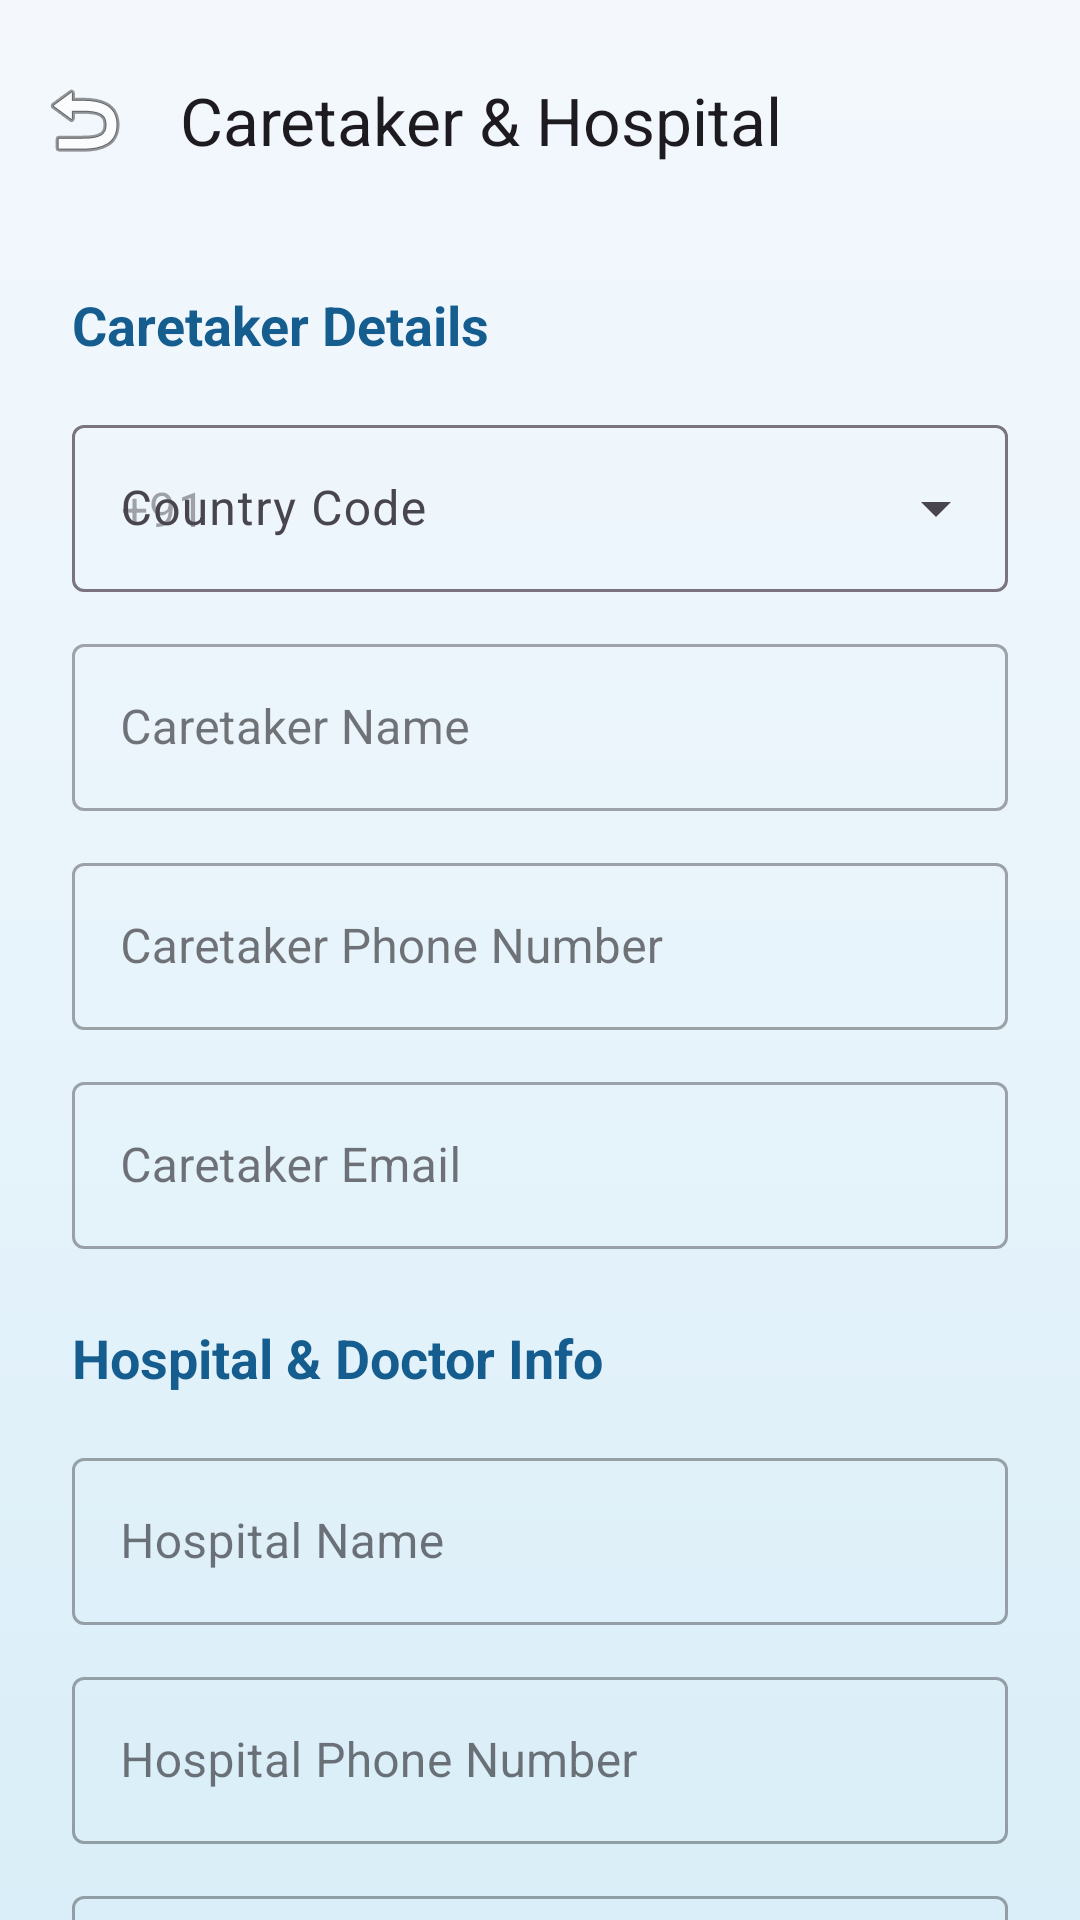

The Android layout XML behind this screen, and the referenced resources:
<!-- AndroidManifest.xml: application theme Theme.MediBuddy -->
<!-- res/layout/activity_caretaker.xml -->
<?xml version="1.0" encoding="utf-8"?>
<androidx.coordinatorlayout.widget.CoordinatorLayout xmlns:android="http://schemas.android.com/apk/res/android"
    xmlns:app="http://schemas.android.com/apk/res-auto"
    android:layout_width="match_parent"
    android:layout_height="match_parent"
    android:background="@drawable/bg_gradient_soft"
    android:fitsSystemWindows="true">

    <com.google.android.material.appbar.AppBarLayout
        android:layout_width="match_parent"
        android:layout_height="wrap_content"
        android:background="@android:color/transparent"
        android:paddingTop="8dp"
        app:elevation="0dp">

        <com.google.android.material.appbar.MaterialToolbar
            android:id="@+id/toolbar"
            android:layout_width="match_parent"
            android:layout_height="?attr/actionBarSize"
            app:title="Caretaker &amp; Hospital"
            app:navigationIcon="@android:drawable/ic_menu_revert" />
    </com.google.android.material.appbar.AppBarLayout>

    <androidx.core.widget.NestedScrollView
        android:layout_width="match_parent"
        android:layout_height="match_parent"
        app:layout_behavior="@string/appbar_scrolling_view_behavior">

        <LinearLayout
            android:layout_width="match_parent"
            android:layout_height="wrap_content"
            android:orientation="vertical"
            android:padding="24dp">

            <TextView
                android:layout_width="wrap_content"
                android:layout_height="wrap_content"
                android:text="Caretaker Details"
                android:textSize="18sp"
                android:textStyle="bold"
                android:textColor="@color/primaryColor"
                android:layout_marginBottom="16dp"/>

            <com.google.android.material.textfield.TextInputLayout
                android:id="@+id/tilCountryCode"
                android:layout_width="match_parent"
                android:layout_height="wrap_content"
                android:hint="Country Code"
                style="@style/Widget.Material3.TextInputLayout.OutlinedBox.ExposedDropdownMenu"
                android:layout_marginBottom="12dp">
                <AutoCompleteTextView
                    android:id="@+id/actvCountryCode"
                    android:layout_width="match_parent"
                    android:layout_height="wrap_content"
                    android:inputType="none"
                    android:importantForAutofill="no"
                    android:hint="+91"/>
            </com.google.android.material.textfield.TextInputLayout>

            <com.google.android.material.textfield.TextInputLayout
                android:layout_width="match_parent"
                android:layout_height="wrap_content"
                android:hint="Caretaker Name"
                style="@style/Widget.MaterialComponents.TextInputLayout.OutlinedBox"
                android:layout_marginBottom="12dp">
                <com.google.android.material.textfield.TextInputEditText
                    android:id="@+id/etCaretakerName"
                    android:layout_width="match_parent"
                    android:layout_height="wrap_content"
                    android:inputType="textPersonName"/>
            </com.google.android.material.textfield.TextInputLayout>

            <com.google.android.material.textfield.TextInputLayout
                android:layout_width="match_parent"
                android:layout_height="wrap_content"
                android:hint="Caretaker Phone Number"
                style="@style/Widget.MaterialComponents.TextInputLayout.OutlinedBox"
                android:layout_marginBottom="12dp">
                <com.google.android.material.textfield.TextInputEditText
                    android:id="@+id/etCaretakerPhone"
                    android:layout_width="match_parent"
                    android:layout_height="wrap_content"
                    android:inputType="number"
                    android:maxLength="10"/>
            </com.google.android.material.textfield.TextInputLayout>

            <com.google.android.material.textfield.TextInputLayout
                android:layout_width="match_parent"
                android:layout_height="wrap_content"
                android:hint="Caretaker Email"
                style="@style/Widget.MaterialComponents.TextInputLayout.OutlinedBox"
                android:layout_marginBottom="24dp">
                <com.google.android.material.textfield.TextInputEditText
                    android:id="@+id/etCaretakerEmail"
                    android:layout_width="match_parent"
                    android:layout_height="wrap_content"
                    android:inputType="textEmailAddress"/>
            </com.google.android.material.textfield.TextInputLayout>

            <TextView
                android:layout_width="wrap_content"
                android:layout_height="wrap_content"
                android:text="Hospital &amp; Doctor Info"
                android:textSize="18sp"
                android:textStyle="bold"
                android:textColor="@color/primaryColor"
                android:layout_marginBottom="16dp"/>

            <com.google.android.material.textfield.TextInputLayout
                android:layout_width="match_parent"
                android:layout_height="wrap_content"
                android:hint="Hospital Name"
                style="@style/Widget.MaterialComponents.TextInputLayout.OutlinedBox"
                android:layout_marginBottom="12dp">
                <com.google.android.material.textfield.TextInputEditText
                    android:id="@+id/etHospitalName"
                    android:layout_width="match_parent"
                    android:layout_height="wrap_content"/>
            </com.google.android.material.textfield.TextInputLayout>

            <com.google.android.material.textfield.TextInputLayout
                android:layout_width="match_parent"
                android:layout_height="wrap_content"
                android:hint="Hospital Phone Number"
                style="@style/Widget.MaterialComponents.TextInputLayout.OutlinedBox"
                android:layout_marginBottom="12dp">
                <com.google.android.material.textfield.TextInputEditText
                    android:id="@+id/etHospitalPhone"
                    android:layout_width="match_parent"
                    android:layout_height="wrap_content"
                    android:inputType="number"
                    android:maxLength="10"/>
            </com.google.android.material.textfield.TextInputLayout>

            <com.google.android.material.textfield.TextInputLayout
                android:layout_width="match_parent"
                android:layout_height="wrap_content"
                android:hint="Doctor Name"
                style="@style/Widget.MaterialComponents.TextInputLayout.OutlinedBox"
                android:layout_marginBottom="12dp">
                <com.google.android.material.textfield.TextInputEditText
                    android:id="@+id/etDoctorName"
                    android:layout_width="match_parent"
                    android:layout_height="wrap_content"/>
            </com.google.android.material.textfield.TextInputLayout>

            <com.google.android.material.textfield.TextInputLayout
                android:layout_width="match_parent"
                android:layout_height="wrap_content"
                android:hint="Doctor Phone Number"
                style="@style/Widget.MaterialComponents.TextInputLayout.OutlinedBox"
                android:layout_marginBottom="12dp">
                <com.google.android.material.textfield.TextInputEditText
                    android:id="@+id/etDoctorPhone"
                    android:layout_width="match_parent"
                    android:layout_height="wrap_content"
                    android:inputType="number"
                    android:maxLength="10"/>
            </com.google.android.material.textfield.TextInputLayout>

            <com.google.android.material.button.MaterialButton
                android:id="@+id/btnSaveCaretaker"
                android:layout_width="match_parent"
                android:layout_height="56dp"
                android:text="Save Details"
                android:layout_marginTop="24dp"
                app:cornerRadius="12dp"/>

        </LinearLayout>
    </androidx.core.widget.NestedScrollView>

</androidx.coordinatorlayout.widget.CoordinatorLayout>
<!-- resources referenced by this layout -->
<resources>
  <color name="primaryColor">#165D8F</color>
  <!-- drawable bg_gradient_soft (drawable) -->
  <?xml version="1.0" encoding="utf-8"?>
  <shape xmlns:android="http://schemas.android.com/apk/res/android">
      <gradient
      android:startColor="#F4F8FD"
      android:centerColor="#E8F4FB"
      android:endColor="#D9EEF8"
          android:angle="270" />
  </shape>
  <style name="Theme.MediBuddy" parent="Theme.Material3.Light.NoActionBar">
          
          <item name="colorPrimary">@color/primaryColor</item>
          <item name="colorOnPrimary">@color/white</item>
          <item name="colorPrimaryContainer">@color/primaryLightColor</item>
          <item name="colorOnPrimaryContainer">@color/primaryDarkColor</item>
  
          
          <item name="colorSecondary">@color/secondaryColor</item>
          <item name="colorOnSecondary">@color/white</item>
          <item name="colorSecondaryContainer">@color/secondaryLightColor</item>
          <item name="colorOnSecondaryContainer">@color/secondaryDarkColor</item>
  
          
          <item name="android:statusBarColor">@color/backgroundColor</item>
          <item name="android:windowLightStatusBar">true</item>
  
          <item name="android:windowBackground">@color/backgroundColor</item>
      </style>
  <color name="white">#FFFFFFFF</color>
  <color name="primaryLightColor">#5FA8D3</color>
  <color name="primaryDarkColor">#0B3A60</color>
  <color name="secondaryColor">#1FA8A2</color>
  <color name="secondaryLightColor">#8CE3DD</color>
  <color name="secondaryDarkColor">#12736F</color>
  <color name="backgroundColor">#F4F8FD</color>
</resources>
